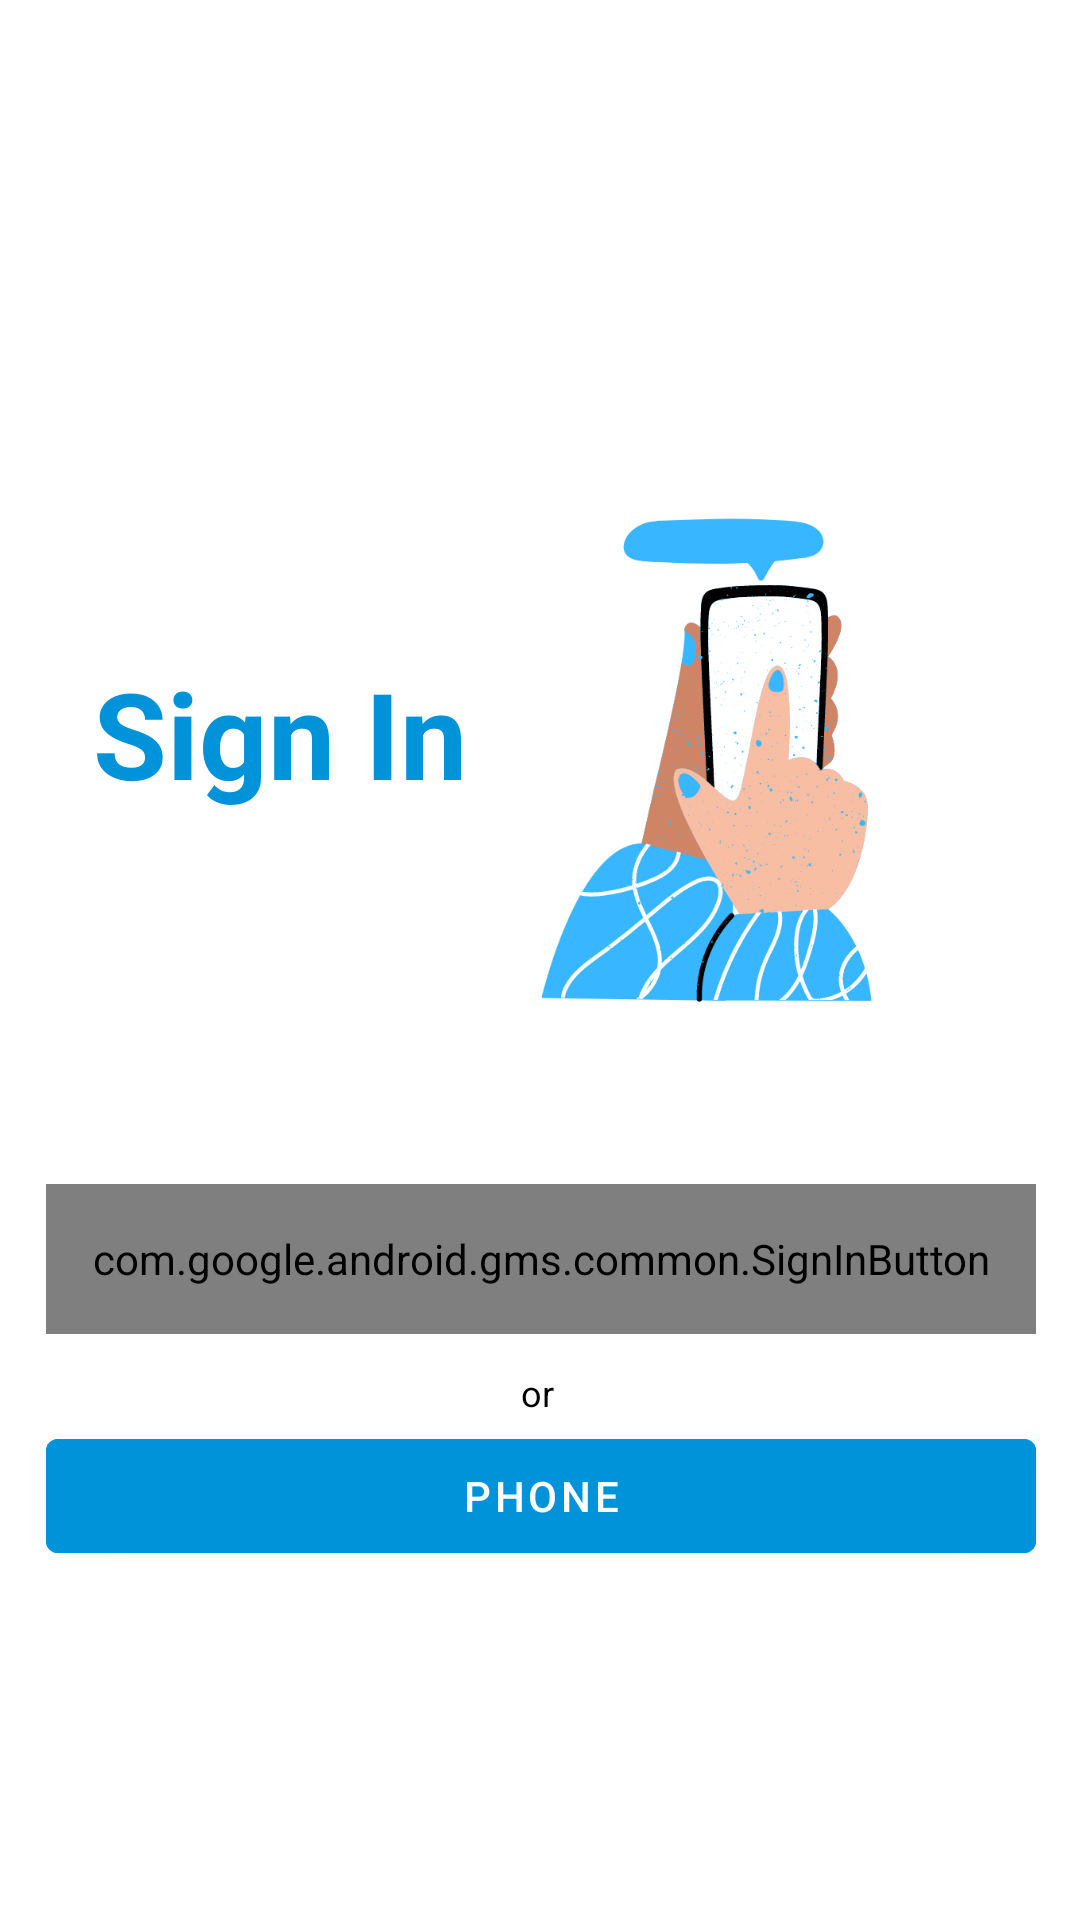

Android layout source for this screen:
<!-- AndroidManifest.xml: application theme Theme.Social_media -->
<!-- res/layout/activity_main.xml -->
<?xml version="1.0" encoding="utf-8"?>
<androidx.constraintlayout.widget.ConstraintLayout
    xmlns:android="http://schemas.android.com/apk/res/android"
    xmlns:app="http://schemas.android.com/apk/res-auto"
    xmlns:tools="http://schemas.android.com/tools"
    android:layout_width="match_parent"
    android:layout_height="match_parent"
    android:background="@color/white"
    tools:context=".MainActivity">


    <com.google.android.gms.common.SignInButton
        android:id="@+id/bt_sign_in"
        android:layout_width="330dp"
        android:layout_height="50dp"
        android:layout_centerInParent="true"

        app:layout_constraintBottom_toBottomOf="parent"
        app:layout_constraintEnd_toEndOf="parent"
        app:layout_constraintHorizontal_bias="0.516"
        app:layout_constraintStart_toStartOf="parent"
        app:layout_constraintTop_toTopOf="parent"
        app:layout_constraintVertical_bias="0.669" />

    <com.google.android.material.button.MaterialButton
        android:id="@+id/button"
        android:layout_width="330dp"
        android:layout_height="50dp"
        android:layout_alignParentStart="true"
        android:layout_alignParentTop="true"
        android:layout_alignParentEnd="true"
        android:layout_alignParentBottom="true"
        android:backgroundTint="@color/blue"
        android:text="Phone"
        android:textColor="@color/white"
        app:layout_constraintBottom_toBottomOf="parent"
        app:layout_constraintEnd_toEndOf="parent"
        app:layout_constraintHorizontal_bias="0.516"
        app:layout_constraintStart_toStartOf="parent"
        app:layout_constraintTop_toTopOf="parent"
        app:layout_constraintVertical_bias="0.803" />

    <TextView
        android:id="@+id/textView3"
        android:layout_width="wrap_content"
        android:layout_height="wrap_content"
        android:gravity="center"
        android:text="or"
        android:textColor="@color/black"
        android:textSize="12dp"
        app:layout_constraintBottom_toBottomOf="parent"
        app:layout_constraintEnd_toEndOf="parent"
        app:layout_constraintHorizontal_bias="0.498"
        app:layout_constraintStart_toStartOf="parent"
        app:layout_constraintTop_toTopOf="parent"
        app:layout_constraintVertical_bias="0.731" />

    <ImageView
        android:id="@+id/imageView3"
        android:layout_width="249dp"
        android:layout_height="336dp"
        app:layout_constraintBottom_toBottomOf="parent"
        app:layout_constraintEnd_toEndOf="parent"
        app:layout_constraintHorizontal_bias="1.0"
        app:layout_constraintStart_toStartOf="parent"
        app:layout_constraintTop_toTopOf="parent"
        app:layout_constraintVertical_bias="0.281"
        app:srcCompat="@drawable/untitleddesign" />

    <TextView
        android:id="@+id/textView4"
        android:layout_width="wrap_content"
        android:layout_height="wrap_content"
        android:text="Sign In"
        android:textColor="@color/blue"
        android:textSize="40dp"
        android:textStyle="bold"
        app:layout_constraintBottom_toBottomOf="parent"
        app:layout_constraintEnd_toEndOf="parent"
        app:layout_constraintHorizontal_bias="0.132"
        app:layout_constraintStart_toStartOf="parent"
        app:layout_constraintTop_toTopOf="parent"
        app:layout_constraintVertical_bias="0.371" />

    <ProgressBar
        android:id="@+id/progressBar1"
        style="?android:attr/progressBarStyle"
        android:layout_width="85dp"
        android:layout_height="78dp"
        android:visibility="invisible"
        android:indeterminate="true"
        android:indeterminateTint="@color/blue"
        app:layout_constraintBottom_toBottomOf="parent"
        app:layout_constraintEnd_toEndOf="parent"
        app:layout_constraintStart_toStartOf="parent"
        app:layout_constraintTop_toTopOf="parent"
        app:layout_constraintVertical_bias="0.499" />

</androidx.constraintlayout.widget.ConstraintLayout>
<!-- resources referenced by this layout -->
<resources>
  <color name="black">#FF000000</color>
  <color name="blue">#0093DA</color>
  <color name="white">#FFFFFFFF</color>
  <!-- drawable untitleddesign: png bitmap (drawable-v24, 55524 bytes) -->
  <style name="Theme.Social_media" parent="Theme.MaterialComponents.DayNight.NoActionBar">
          
          <item name="colorPrimary">@color/purple_500</item>
          <item name="colorPrimaryVariant">@color/purple_700</item>
          <item name="colorOnPrimary">@color/white</item>
          
          <item name="colorSecondary">@color/teal_200</item>
          <item name="colorSecondaryVariant">@color/teal_700</item>
          <item name="colorOnSecondary">@color/black</item>
          
          <item name="android:statusBarColor" tools:targetApi="l">?attr/colorPrimaryVariant</item>
          
      </style>
  <color name="purple_500">#0093DA</color>
  <color name="purple_700">#0093DA</color>
  <color name="teal_200">#FF03DAC5</color>
  <color name="teal_700">#FF018786</color>
</resources>
